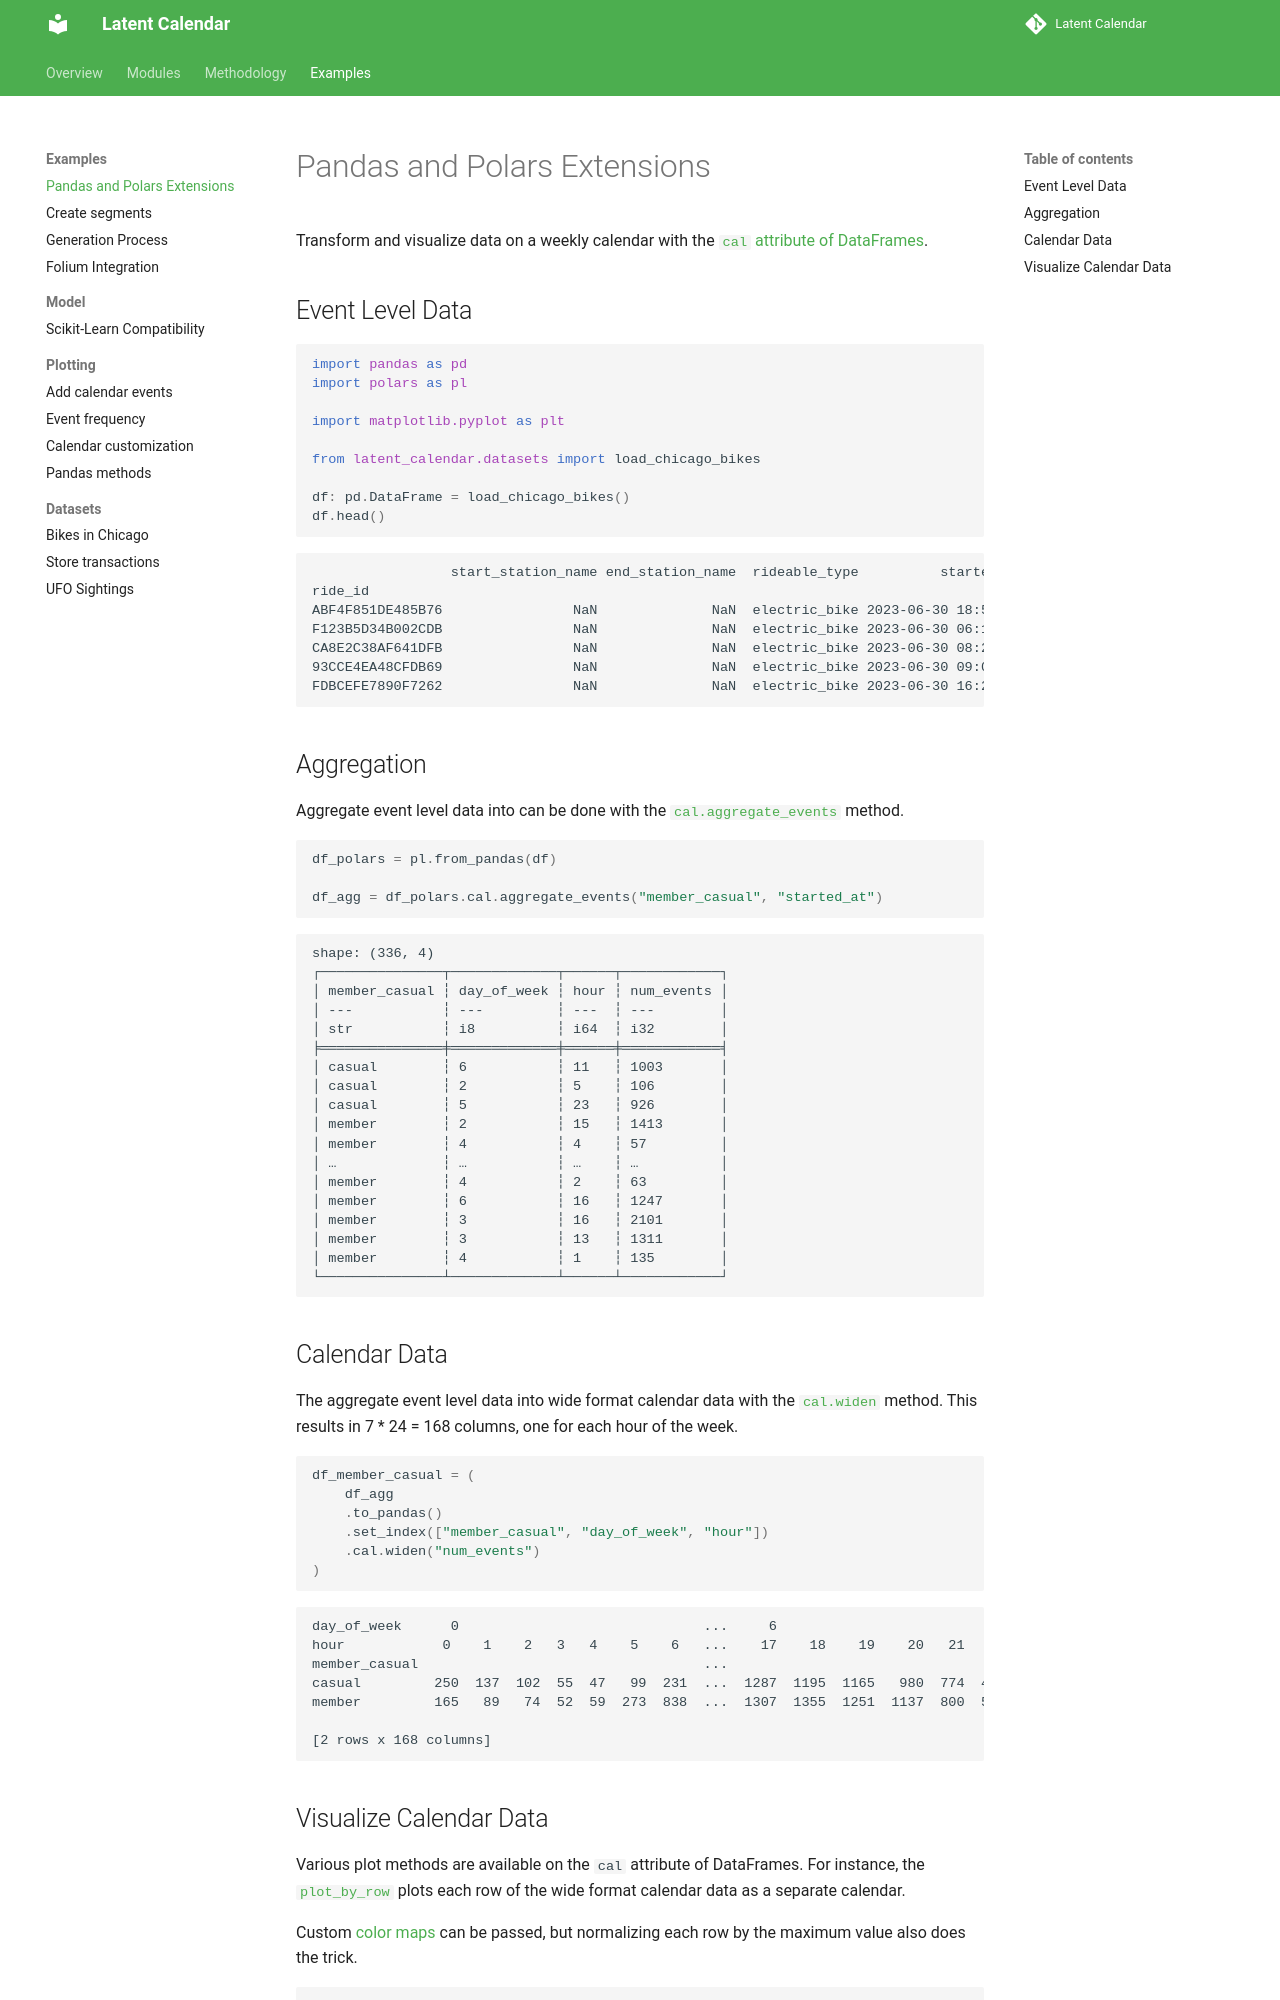

repository: williambdean/latent-calendar · page: examples/cal-attribute/index.html · generator: mkdocs

---
comments: true
---
# Pandas and Polars Extensions

Transform and visualize data on a weekly calendar with the [`cal` attribute of DataFrames](./../modules/extensions.md).

## Event Level Data

```python
import pandas as pd
import polars as pl

import matplotlib.pyplot as plt

from latent_calendar.datasets import load_chicago_bikes

df: pd.DataFrame = load_chicago_bikes()
df.head()
```

```text
                 start_station_name end_station_name  rideable_type          started_at            ended_at member_casual
ride_id
ABF4F851DE485B76                NaN              NaN  electric_bike 2023-06-30 18:56:13 2023-06-30 19:30:40        member
F123B5D34B002CDB                NaN              NaN  electric_bike 2023-06-30 06:12:31 2023-06-30 06:23:05        member
CA8E2C38AF641DFB                NaN              NaN  electric_bike 2023-06-30 08:28:51 2023-06-30 08:37:45        member
93CCE4EA48CFDB69                NaN              NaN  electric_bike 2023-06-30 09:09:24 2023-06-30 09:17:41        member
FDBCEFE7890F7262                NaN              NaN  electric_bike 2023-06-30 16:29:48 2023-06-30 16:38:51        member
```

## Aggregation

Aggregate event level data into can be done with the [`cal.aggregate_events`](./../modules/extensions.md#latent_calendar.extensions.PolarsDataFrameAccessor.aggregate_events) method.

```python
df_polars = pl.from_pandas(df)

df_agg = df_polars.cal.aggregate_events("member_casual", "started_at")
```

```text
shape: (336, 4)
┌───────────────┬─────────────┬──────┬────────────┐
│ member_casual ┆ day_of_week ┆ hour ┆ num_events │
│ ---           ┆ ---         ┆ ---  ┆ ---        │
│ str           ┆ i8          ┆ i64  ┆ i32        │
╞═══════════════╪═════════════╪══════╪════════════╡
│ casual        ┆ 6           ┆ 11   ┆ 1003       │
│ casual        ┆ 2           ┆ 5    ┆ 106        │
│ casual        ┆ 5           ┆ 23   ┆ 926        │
│ member        ┆ 2           ┆ 15   ┆ 1413       │
│ member        ┆ 4           ┆ 4    ┆ 57         │
│ …             ┆ …           ┆ …    ┆ …          │
│ member        ┆ 4           ┆ 2    ┆ 63         │
│ member        ┆ 6           ┆ 16   ┆ 1247       │
│ member        ┆ 3           ┆ 16   ┆ 2101       │
│ member        ┆ 3           ┆ 13   ┆ 1311       │
│ member        ┆ 4           ┆ 1    ┆ 135        │
└───────────────┴─────────────┴──────┴────────────┘
```

## Calendar Data

The aggregate event level data into wide format calendar data with the [`cal.widen`](./../modules/extensions.md#latent_calendar.extensions.PandasDataFrameAccessor.widen) method. This results in 7 * 24 = 168 columns, one for each hour of the week.

```python

df_member_casual = (
    df_agg
    .to_pandas()
    .set_index(["member_casual", "day_of_week", "hour"])
    .cal.widen("num_events")
)
```

```text
day_of_week      0                              ...     6
hour            0    1    2   3   4    5    6   ...    17    18    19    20   21   22   23
member_casual                                   ...
casual         250  137  102  55  47   99  231  ...  1287  1195  1165   980  774  488  331
member         165   89   74  52  59  273  838  ...  1307  1355  1251  1137  800  505  294

[2 rows x 168 columns]
```
